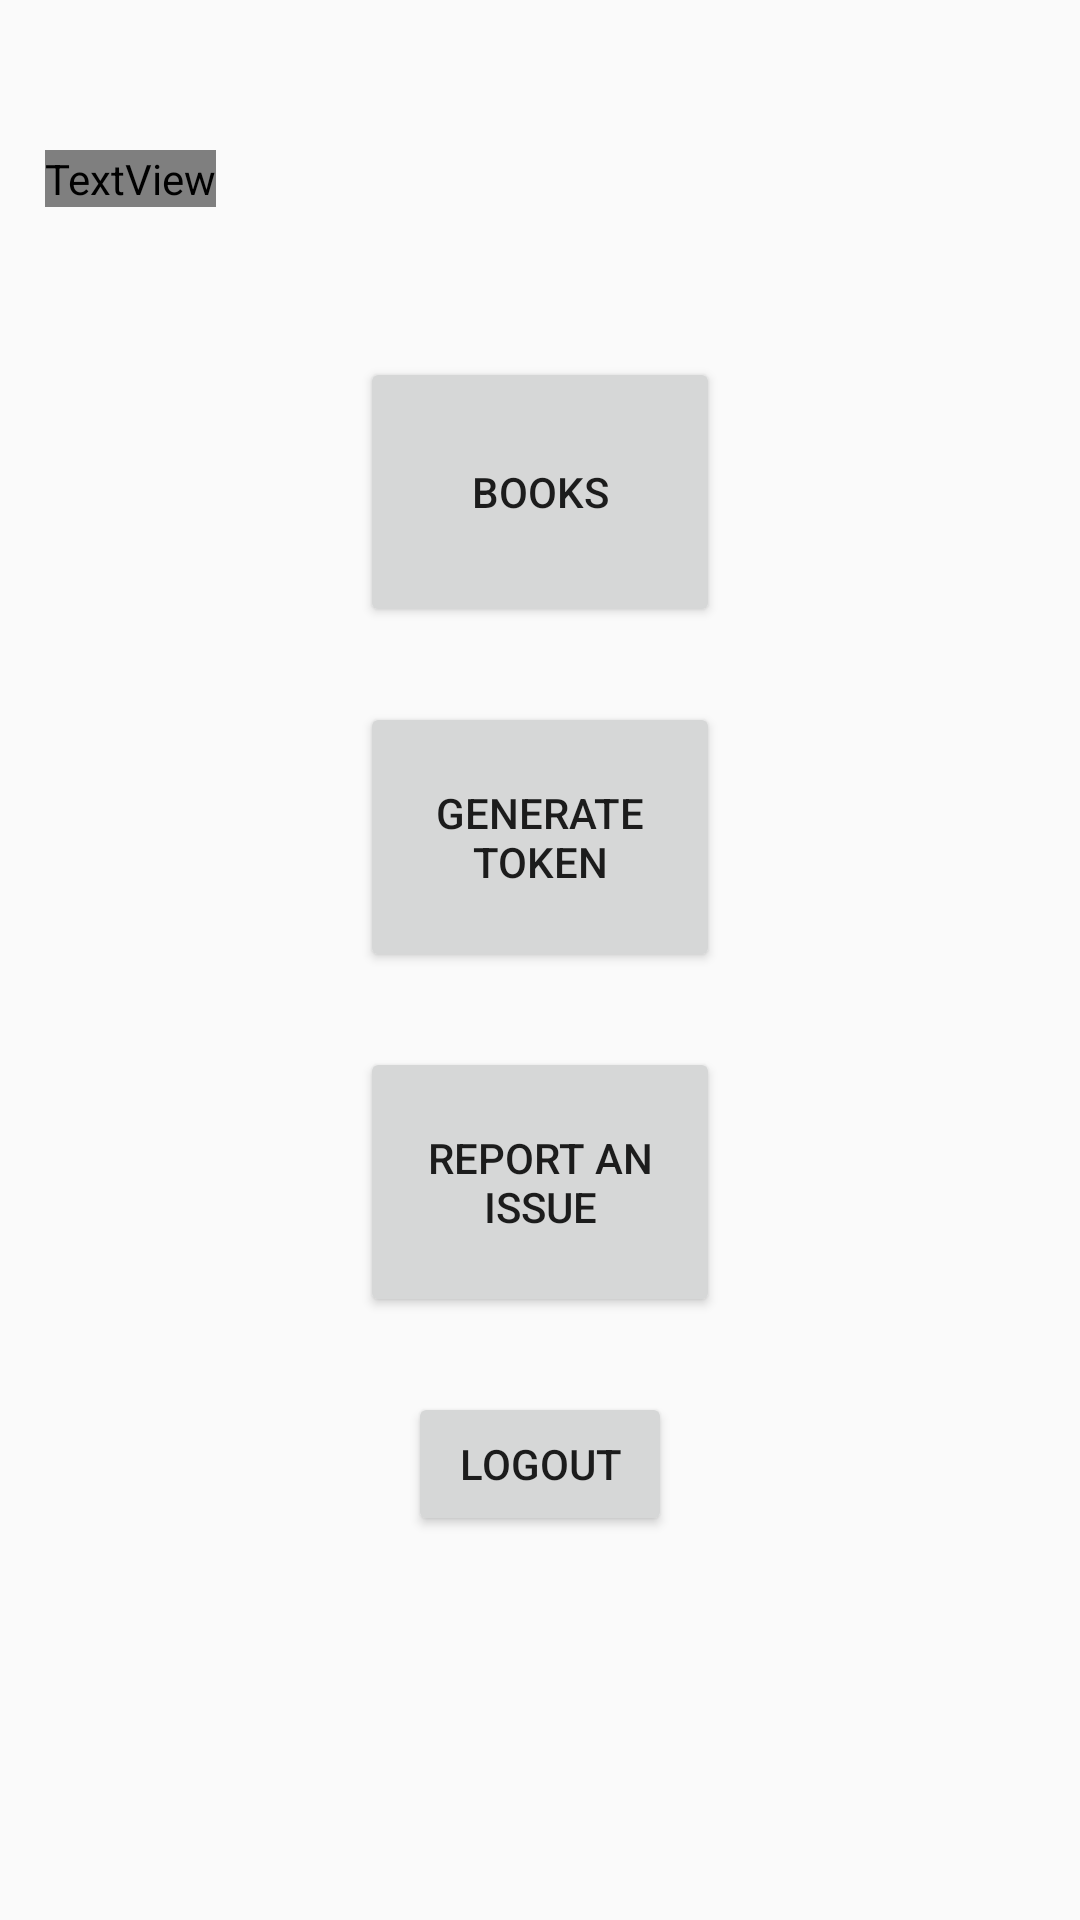

Layout XML and referenced resources for this Android screen:
<!-- AndroidManifest.xml: application theme AppTheme -->
<!-- res/layout/activity_main2.xml -->
<?xml version="1.0" encoding="utf-8"?>
<RelativeLayout
    android:background="@drawable/main_background"
    xmlns:android="http://schemas.android.com/apk/res/android"
    xmlns:app="http://schemas.android.com/apk/res-auto"
    xmlns:tools="http://schemas.android.com/tools"
    android:layout_width="match_parent"
    android:layout_height="match_parent"
    tools:context=".Main2Activity">


    <TextView
        android:id="@+id/user"
        android:layout_width="wrap_content"
        android:layout_height="wrap_content"
        android:layout_marginLeft="15sp"
        android:layout_marginTop="50dp"
        android:fontFamily="@font/boogaloo"
        android:text="WELCOME"
        android:textColor="@color/white"
        android:textSize="25sp" />

    <Button
        android:id="@+id/bks"
        android:onClick="Books"
        android:text="Books"
        android:layout_centerHorizontal="true"
        android:layout_marginTop="50dp"
        android:layout_below="@id/user"
        android:layout_width="120dp"
        android:layout_height="90dp"/>

    <Button
        android:id="@+id/checkout"
        android:onClick="Checkout"
        android:text="Generate Token"
        android:layout_marginTop="25sp"
        android:layout_centerHorizontal="true"
        android:layout_below="@id/bks"
        android:layout_width="120dp"
        android:layout_height="90dp"/>

    <Button
        android:onClick="report"
        android:layout_marginTop="25sp"
        android:text="Report an Issue"
        android:layout_centerHorizontal="true"
        android:layout_below="@id/checkout"
        android:id="@+id/report"
        android:layout_width="120dp"
        android:layout_height="90dp"/>

    <Button
        android:onClick="Logout"
        android:layout_marginTop="25sp"
        android:layout_centerHorizontal="true"
        android:layout_below="@id/report"
        android:text="@string/logout"
        android:id="@+id/logouot"
        android:layout_width="wrap_content"
        android:layout_height="wrap_content"/>


</RelativeLayout>
<!-- resources referenced by this layout -->
<resources>
  <color name="white">#FFFFFF</color>
  <string name="logout">Logout</string>
  <style name="AppTheme" parent="Theme.AppCompat.Light.NoActionBar">
          
          <item name="colorPrimary">@color/colorPrimary</item>
          <item name="colorPrimaryDark">@color/colorPrimaryDark</item>
          <item name="colorAccent">@color/colorAccent</item>
      </style>
  <color name="colorPrimary">#23283a</color>
  <color name="colorPrimaryDark">#04314D</color>
  <color name="colorAccent">#FF4081</color>
</resources>
